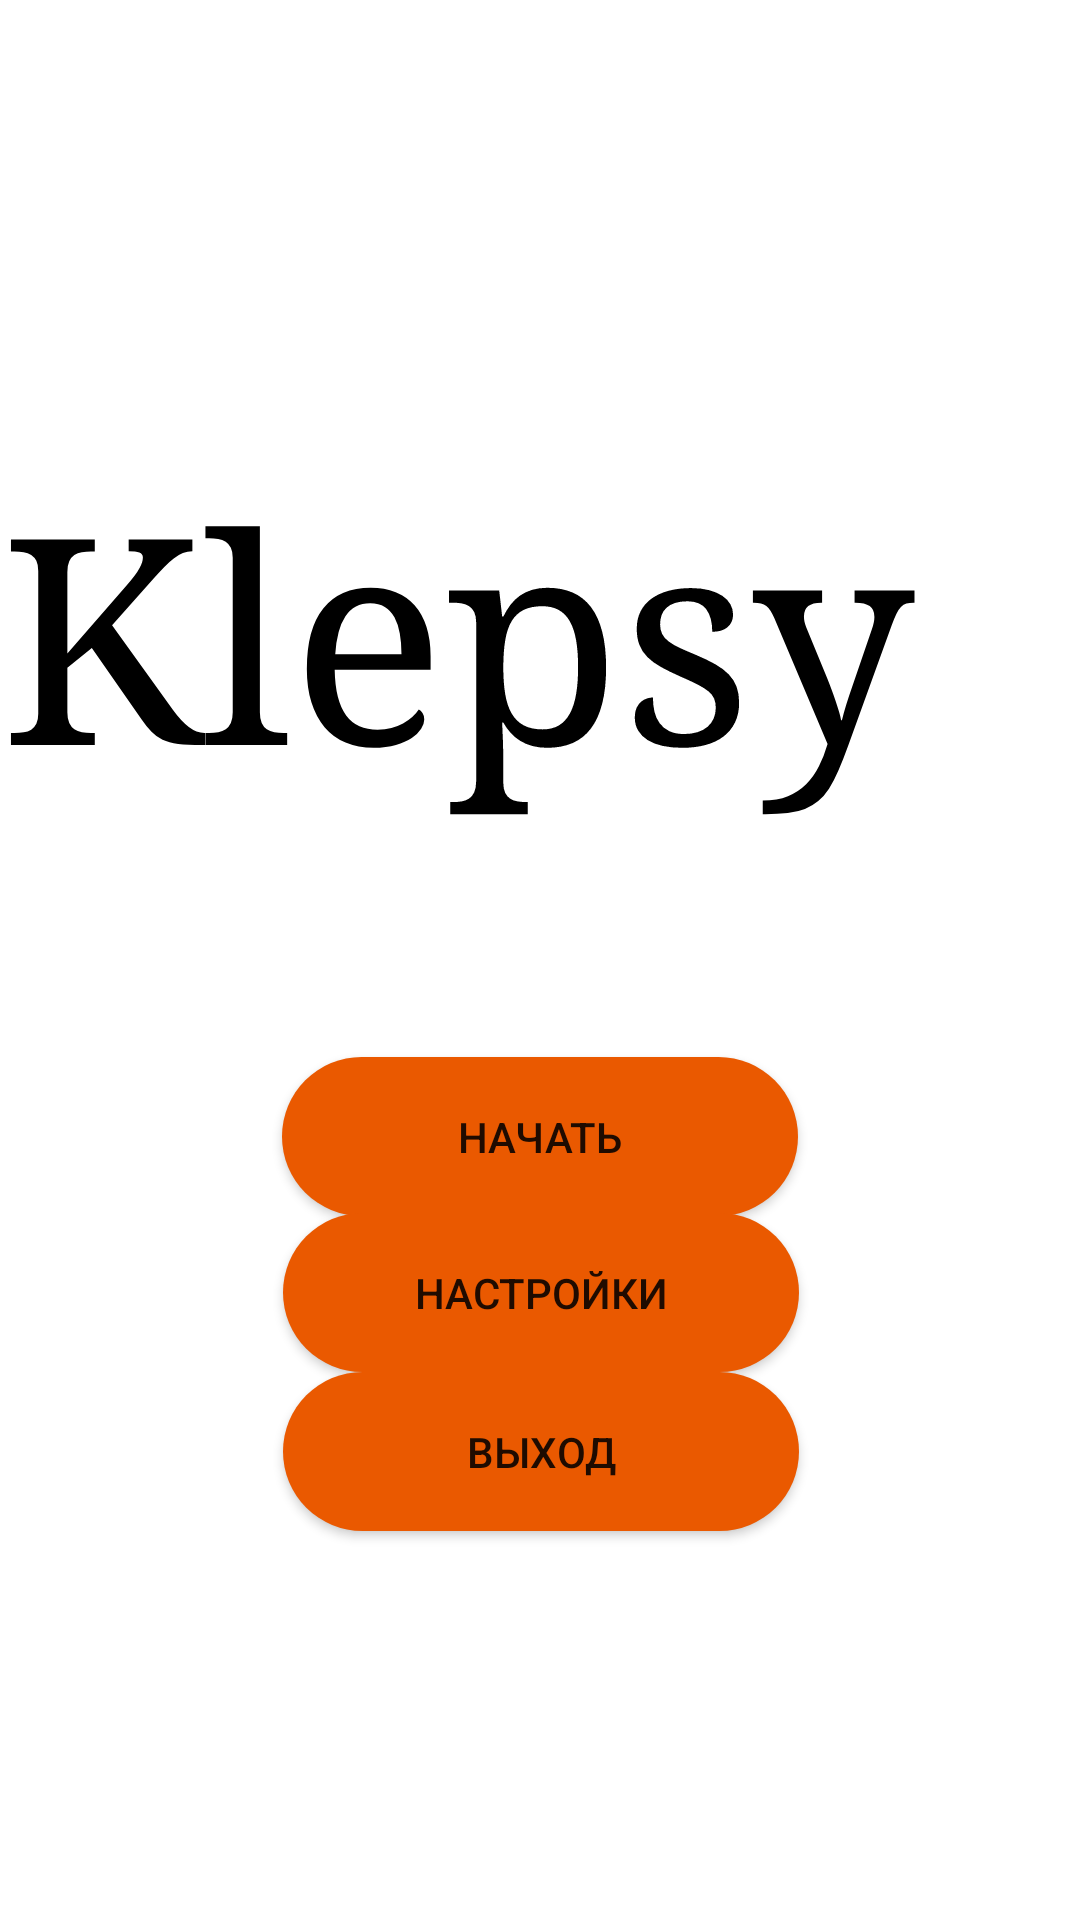

Produce the Android XML layout that renders to this screen, including the resource entries it uses.
<!-- AndroidManifest.xml: application theme Theme.Klepsy -->
<!-- res/layout/start.xml -->
<?xml version="1.0" encoding="utf-8"?>
<androidx.constraintlayout.widget.ConstraintLayout xmlns:android="http://schemas.android.com/apk/res/android"
    xmlns:app="http://schemas.android.com/apk/res-auto"
    xmlns:tools="http://schemas.android.com/tools"
    android:layout_width="match_parent"
    android:layout_height="match_parent"
    tools:context=".screens.MainActivity">


    <Button
        android:id="@+id/containedButton"
        android:layout_width="172dp"
        android:layout_height="53dp"
        android:background="@drawable/styler_app"
        android:text="НАЧАТЬ"
        app:cornerRadius="100dp"
        app:layout_constraintBottom_toBottomOf="parent"
        app:layout_constraintEnd_toEndOf="parent"
        app:layout_constraintStart_toStartOf="parent"
        app:layout_constraintTop_toBottomOf="@+id/textView"
        app:layout_constraintVertical_bias="0.19999999"
        app:rippleColor="@color/black"
        tools:ignore="TextContrastCheck,DuplicateClickableBoundsCheck" />


    <Button
        android:id="@+id/containedButton2"
        android:layout_width="172dp"
        android:layout_height="53dp"
        android:background="@drawable/styler_app"
        android:text="НАСТРОЙКИ"
        app:layout_constraintBottom_toBottomOf="parent"
        app:layout_constraintEnd_toEndOf="parent"
        app:layout_constraintHorizontal_bias="0.502"
        app:layout_constraintStart_toStartOf="parent"
        app:layout_constraintTop_toBottomOf="@+id/textView"
        app:layout_constraintVertical_bias="0.377" />

    <Button
        android:id="@+id/containedButton3"
        android:layout_width="172dp"
        android:layout_height="53dp"
        android:background="@drawable/styler_app"
        android:text="ВЫХОД"
        app:layout_constraintBottom_toBottomOf="parent"
        app:layout_constraintEnd_toEndOf="parent"
        app:layout_constraintHorizontal_bias="0.502"
        app:layout_constraintStart_toStartOf="parent"
        app:layout_constraintTop_toBottomOf="@+id/textView"

        app:layout_constraintVertical_bias="0.558"
        tools:ignore="TextContrastCheck" />

    <TextView
        android:id="@+id/textView"
        android:layout_width="360dp"
        android:layout_height="146dp"
        android:fontFamily="serif"
        android:text="Klepsy"
        android:textColor="#000000"
        android:textSize="96sp"
        app:layout_constraintBottom_toBottomOf="parent"
        app:layout_constraintEnd_toEndOf="parent"
        app:layout_constraintHorizontal_bias="0.49"
        app:layout_constraintStart_toStartOf="parent"
        app:layout_constraintTop_toTopOf="parent"
        app:layout_constraintVertical_bias="0.299" />

</androidx.constraintlayout.widget.ConstraintLayout>
<!-- resources referenced by this layout -->
<resources>
  <color name="black">#FF000000</color>
  <!-- drawable styler_app (drawable) -->
  <?xml version="1.0" encoding="utf-8"?>
  <shape xmlns:android="http://schemas.android.com/apk/res/android"
      android:shape="rectangle"
      android:tint="#ea5900">
  
      <solid android:color="#000000" />
      <corners android:radius="50dp"/>
  
  </shape>
  <style name="Theme.Klepsy" parent="Theme.MaterialComponents.DayNight.DarkActionBar">
          
          <item name="colorPrimary">@color/purple_500</item>
          <item name="colorPrimaryVariant">@color/purple_700</item>
          <item name="colorOnPrimary">@color/white</item>
          
          <item name="colorSecondary">@color/teal_200</item>
          <item name="colorSecondaryVariant">@color/teal_700</item>
          <item name="colorOnSecondary">@color/black</item>
          
          <item name="android:statusBarColor" tools:targetApi="l">?attr/colorPrimaryVariant</item>
          
      </style>
  <color name="purple_500">#FF6200EE</color>
  <color name="purple_700">#FF3700B3</color>
  <color name="white">#FFFFFFFF</color>
  <color name="teal_200">#FF03DAC5</color>
  <color name="teal_700">#FF018786</color>
</resources>
